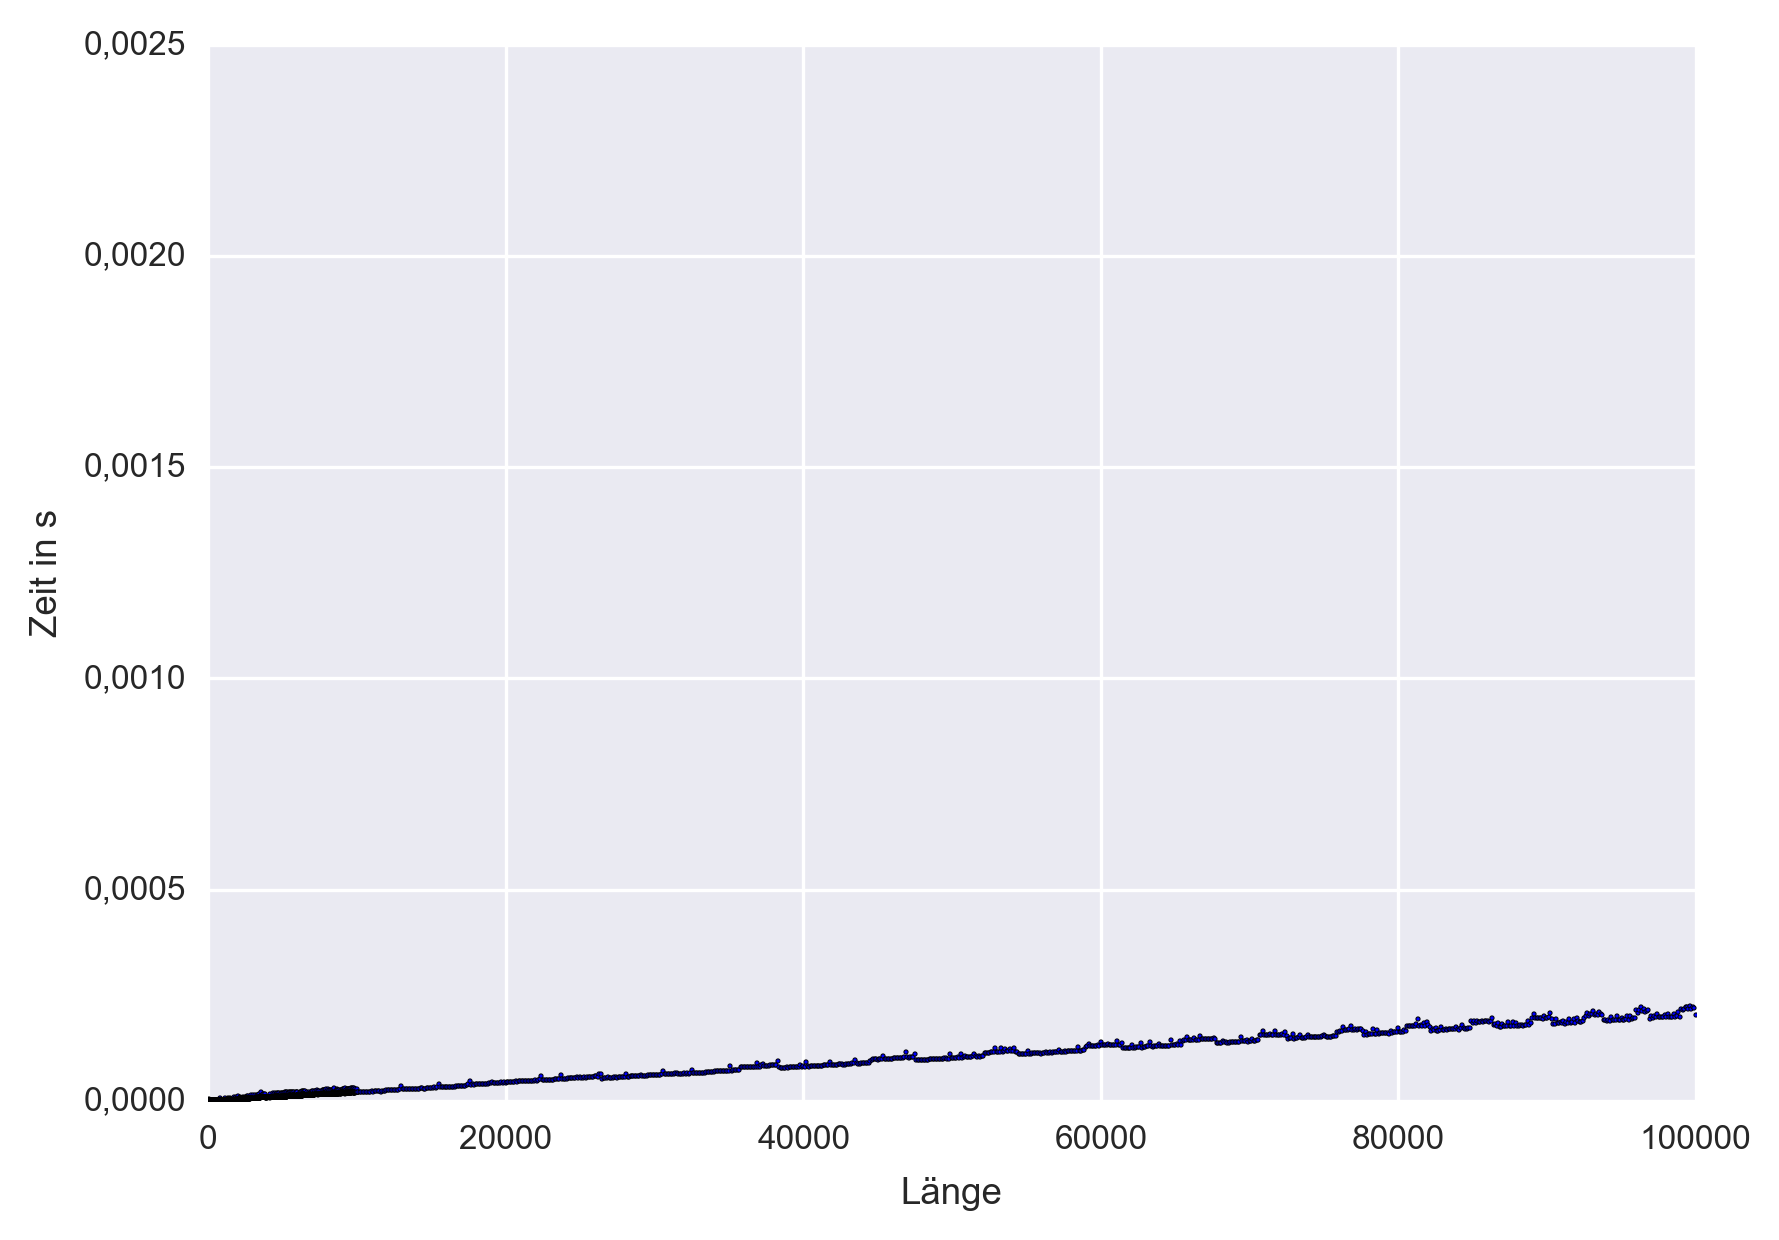

The data file committed next to this chart (first rows):
1, 1.00000033853575587272644042968750e-06
2, 9.99999429041054099798202514648438e-07
3, 9.99999429041054099798202514648438e-07
4, 9.99999429041054099798202514648438e-07
5, 9.99999429041054099798202514648438e-07
6, 1.00000033853575587272644042968750e-06
7, 1.00000033853575587272644042968750e-06
8, 1.00000033853575587272644042968750e-06
9, 9.99999429041054099798202514648438e-07
10, 1.00000033853575587272644042968750e-06
11, 1.00000033853575587272644042968750e-06
12, 9.99999429041054099798202514648438e-07
13, 9.99999429041054099798202514648438e-07
14, 9.99999429041054099798202514648438e-07
15, 1.00000033853575587272644042968750e-06
16, 1.00000033853575587272644042968750e-06
17, 1.00000033853575587272644042968750e-06
18, 1.00000033853575587272644042968750e-06
19, 1.00000033853575587272644042968750e-06
20, 9.99999429041054099798202514648438e-07
21, 1.00000033853575587272644042968750e-06
22, 1.00000033853575587272644042968750e-06
23, 9.99999429041054099798202514648438e-07
24, 1.00000033853575587272644042968750e-06
25, 1.00000033853575587272644042968750e-06
26, 9.99999429041054099798202514648438e-07
27, 9.99999429041054099798202514648438e-07
28, 9.99999429041054099798202514648438e-07
29, 9.99999429041054099798202514648438e-07
30, 1.00000033853575587272644042968750e-06
31, 9.99999429041054099798202514648438e-07
32, 1.00000033853575587272644042968750e-06
33, 1.00000033853575587272644042968750e-06
34, 9.99999429041054099798202514648438e-07
35, 1.00000033853575587272644042968750e-06
36, 1.00000033853575587272644042968750e-06
37, 1.00000033853575587272644042968750e-06
38, 1.00000033853575587272644042968750e-06
39, 9.99999429041054099798202514648438e-07
40, 1.00000033853575587272644042968750e-06
41, 9.99999429041054099798202514648438e-07
42, 1.00000033853575587272644042968750e-06
43, 1.00000033853575587272644042968750e-06
44, 9.99999429041054099798202514648438e-07
45, 9.99999429041054099798202514648438e-07
46, 9.99999429041054099798202514648438e-07
47, 9.99999429041054099798202514648438e-07
48, 9.99999429041054099798202514648438e-07
49, 1.00000033853575587272644042968750e-06
50, 9.99999429041054099798202514648438e-07
51, 1.00000033853575587272644042968750e-06
52, 9.99999429041054099798202514648438e-07
53, 1.00000033853575587272644042968750e-06
54, 1.00000033853575587272644042968750e-06
55, 1.00000033853575587272644042968750e-06
56, 9.99999429041054099798202514648438e-07
57, 9.99999429041054099798202514648438e-07
58, 9.99999429041054099798202514648438e-07
59, 1.00000033853575587272644042968750e-06
60, 1.00000033853575587272644042968750e-06
61, 1.00000033853575587272644042968750e-06
... 10,839 more rows
